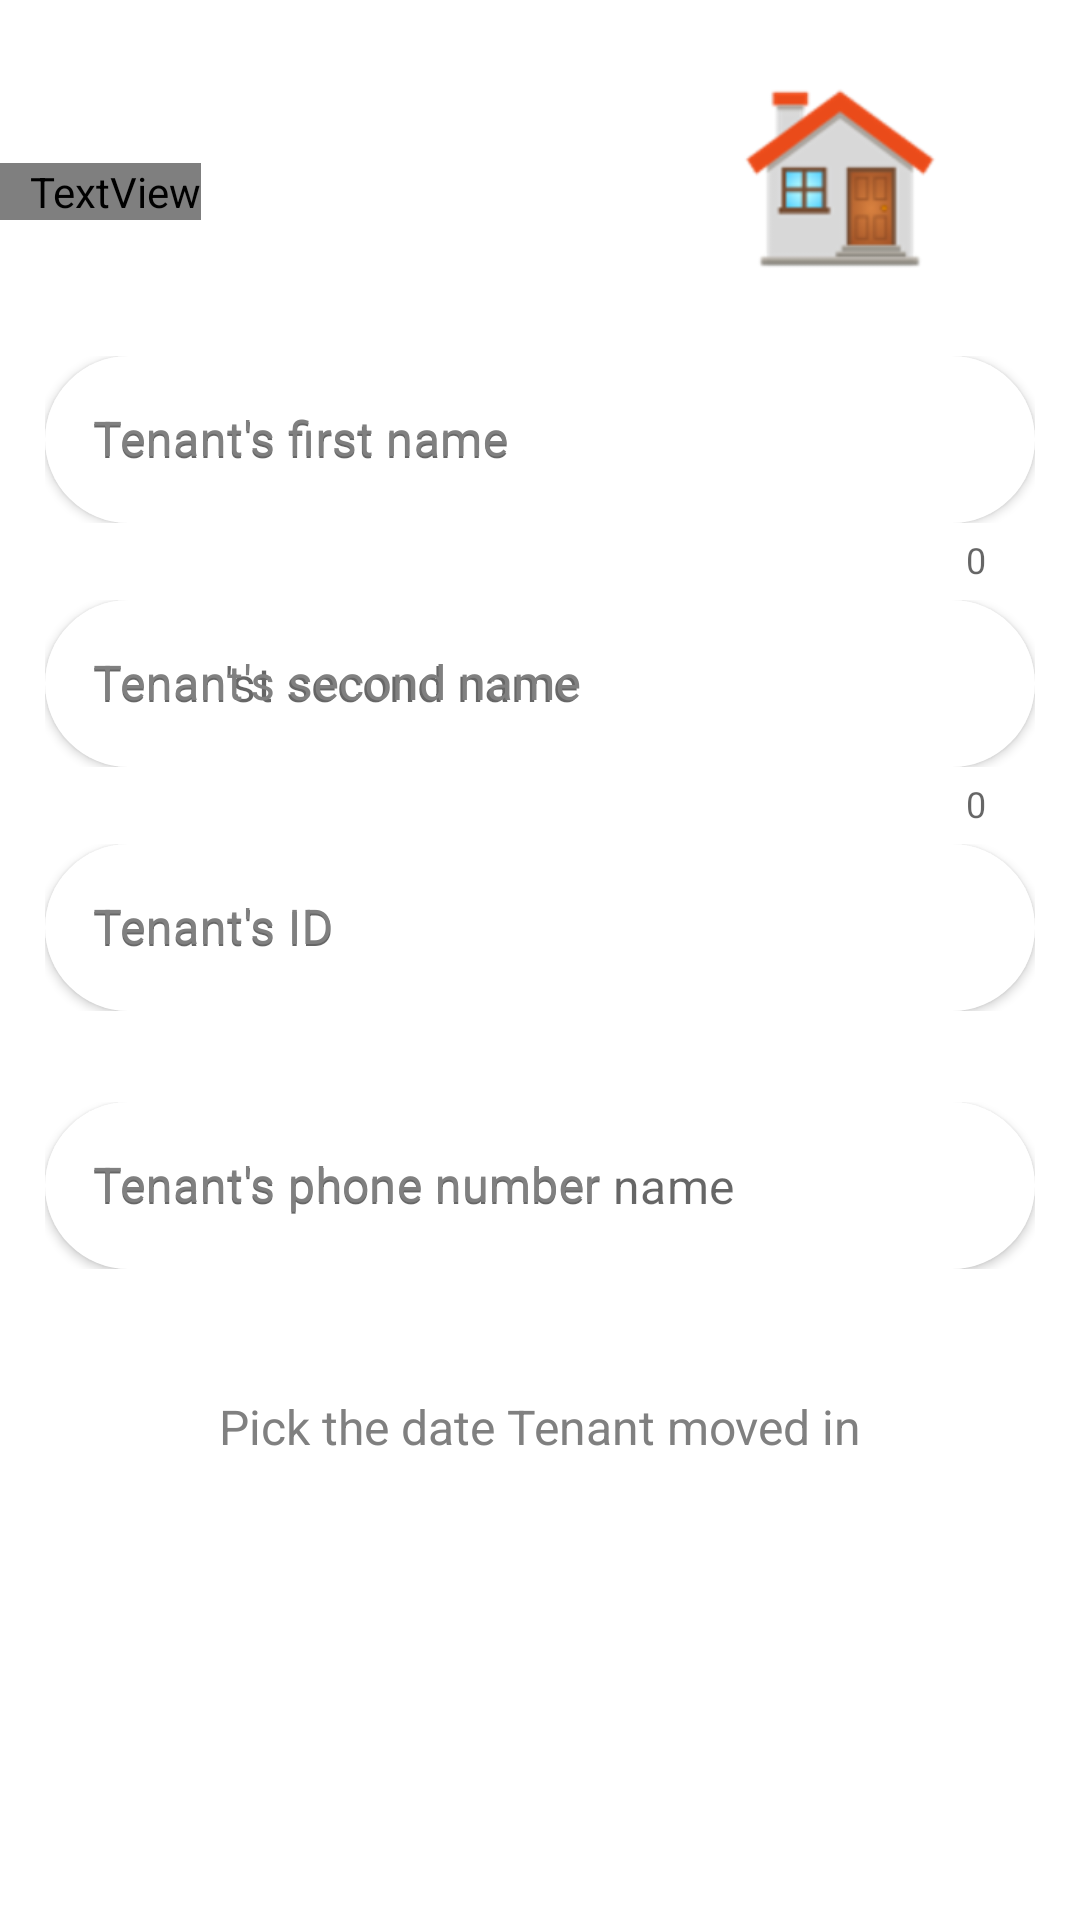

The Android layout XML behind this screen, and the referenced resources:
<!-- AndroidManifest.xml: application theme Theme.Residence -->
<!-- res/layout/activity_register_tenant.xml -->
<?xml version="1.0" encoding="utf-8"?>
<LinearLayout xmlns:android="http://schemas.android.com/apk/res/android"
    xmlns:app="http://schemas.android.com/apk/res-auto"
    xmlns:tools="http://schemas.android.com/tools"
    android:layout_width="match_parent"
    android:layout_height="match_parent"
    android:orientation="vertical"
    android:paddingTop="20dp"
    tools:context=".RegisterTenant"
    android:background="@drawable/splashscreen_bg">


    <ImageView
        android:layout_width="160dp"
        android:layout_height="78dp"
        android:layout_gravity="right"
        android:src="@drawable/residence_logo" />

    <TextView
        android:layout_width="wrap_content"
        android:layout_height="wrap_content"
        android:layout_marginTop="-44dp"
        android:fontFamily="@font/righteous"
        android:paddingLeft="10dp"
        android:text="Register Tenant"
        android:textColor="@color/white"
        android:textSize="30sp"
        android:layout_marginBottom="30dp"
        />

    <LinearLayout
        android:layout_width="match_parent"
        android:layout_height="wrap_content"
        android:layout_marginTop="10dp"
        android:orientation="vertical"
        android:paddingLeft="15dp"
        android:paddingRight="15dp"
        android:gravity="bottom">

        <com.google.android.material.textfield.TextInputLayout
            android:id="@+id/tenant_first_name_name"
            style="@style/Widget.MaterialComponents.TextInputLayout.OutlinedBox"
            android:layout_width="match_parent"
            android:layout_height="wrap_content"
            android:hint="Tenant's first name"
            android:textColorHint="@color/gray"
            app:counterEnabled="true">

            <com.google.android.material.textfield.TextInputEditText
                android:layout_width="match_parent"
                android:layout_height="wrap_content"
                android:background="@drawable/textview_background"
                android:elevation="2dp"
                android:hint="Tenant's first name"
                android:fadingEdge="horizontal"
                android:inputType="text"
                android:textColor="@color/black"
                app:hintTextColor="@color/gray" />

        </com.google.android.material.textfield.TextInputLayout>

        <com.google.android.material.textfield.TextInputLayout
            android:id="@+id/tenant_second_name"
            style="@style/Widget.MaterialComponents.TextInputLayout.OutlinedBox"
            android:layout_width="match_parent"
            android:layout_height="wrap_content"
            android:hint="Tenant's second name"
            android:textColorHint="@color/gray"
            app:counterEnabled="true">

            <com.google.android.material.textfield.TextInputEditText
                android:layout_width="match_parent"
                android:layout_height="wrap_content"
                android:background="@drawable/textview_background"
                android:elevation="2dp"
                android:hint="Tenan'st second name"
                android:fadingEdge="horizontal"
                android:inputType="text"
                android:textColor="@color/black"
                app:hintTextColor="@color/gray" />

        </com.google.android.material.textfield.TextInputLayout> 

        <com.google.android.material.textfield.TextInputLayout
            android:id="@+id/tenant_id"
            style="@style/Widget.MaterialComponents.TextInputLayout.OutlinedBox"
            android:layout_width="match_parent"
            android:layout_height="wrap_content"
            android:hint="Tenant's ID"
            android:textColorHint="@color/gray"
            android:layout_marginBottom="15dp">

            <com.google.android.material.textfield.TextInputEditText
                android:layout_width="match_parent"
                android:layout_height="wrap_content"
                android:layout_marginBottom="10dp"
                android:background="@drawable/textview_background"
                android:elevation="2dp"
                android:hint="Tenant's ID"
                android:inputType="number"
                android:textColor="@color/black"
                app:hintTextColor="@color/gray" />

        </com.google.android.material.textfield.TextInputLayout>

        <com.google.android.material.textfield.TextInputLayout
            android:id="@+id/tenant_phone_no_name"
            style="@style/Widget.MaterialComponents.TextInputLayout.OutlinedBox"
            android:layout_width="match_parent"
            android:layout_height="wrap_content"
            android:hint="Tenant's phone number"
            android:textColorHint="@color/gray"
            android:layout_marginBottom="15dp">

            <com.google.android.material.textfield.TextInputEditText
                android:layout_width="match_parent"
                android:layout_height="wrap_content"
                android:background="@drawable/textview_background"
                android:elevation="2dp"
                android:fadingEdge="horizontal"
                android:hint="Tenant's phone number name"
                android:inputType="number"
                android:textColor="@color/black"
                app:hintTextColor="@color/gray" />

        </com.google.android.material.textfield.TextInputLayout>

     <TextView
         android:id="@+id/calender_picker_text_view"
         android:layout_width="match_parent"
         android:layout_height="55dp"
         android:background="@drawable/textview_background"
         android:layout_margin="10dp"
         android:hint="Pick the date Tenant moved in"
         android:textColorHint="@color/gray"
         android:gravity="center"
         android:textSize="16sp"/>


        <Button
            android:id="@+id/register_tenant_button"
            android:layout_width="match_parent"
            android:layout_height="wrap_content"
            android:layout_marginTop="8dp"
            android:background="@drawable/splashscreen_bg"
            android:onClick="registerTenant"
            android:text="REGISTER TENANT"
            android:textColor="@color/white" />

        

    </LinearLayout>
</LinearLayout>
<!-- resources referenced by this layout -->
<resources>
  <color name="black">#FF000000</color>
  <color name="gray">#808080</color>
  <color name="white">#FFFFFFFF</color>
  <!-- drawable residence_logo: png bitmap (drawable-hdpi, 4721 bytes) -->
  <!-- drawable textview_background (drawable) -->
  <?xml version="1.0" encoding="utf-8"?>
  <shape xmlns:android="http://schemas.android.com/apk/res/android">
              android:shape="rectangle">
          <solid android:color="@color/white"/>
          <corners android:radius="40dp"/>
  
  </shape>
  <style name="Theme.Residence" parent="Theme.MaterialComponents.DayNight.NoActionBar">
          
          <item name="colorPrimary">@color/purple_500</item>
          <item name="colorPrimaryVariant">@color/purple_700</item>
          <item name="colorOnPrimary">@color/white</item>
          
          <item name="colorSecondary">@color/teal_200</item>
          <item name="colorSecondaryVariant">@color/teal_700</item>
          <item name="colorOnSecondary">@color/black</item>
          
          <item name="android:statusBarColor" tools:targetApi="l">?attr/colorPrimaryVariant</item>
          
  
      </style>
  <color name="purple_500">#FF6200EE</color>
  <color name="purple_700">#FF3700B3</color>
  <color name="teal_200">#FF03DAC5</color>
  <color name="teal_700">#FF018786</color>
</resources>
